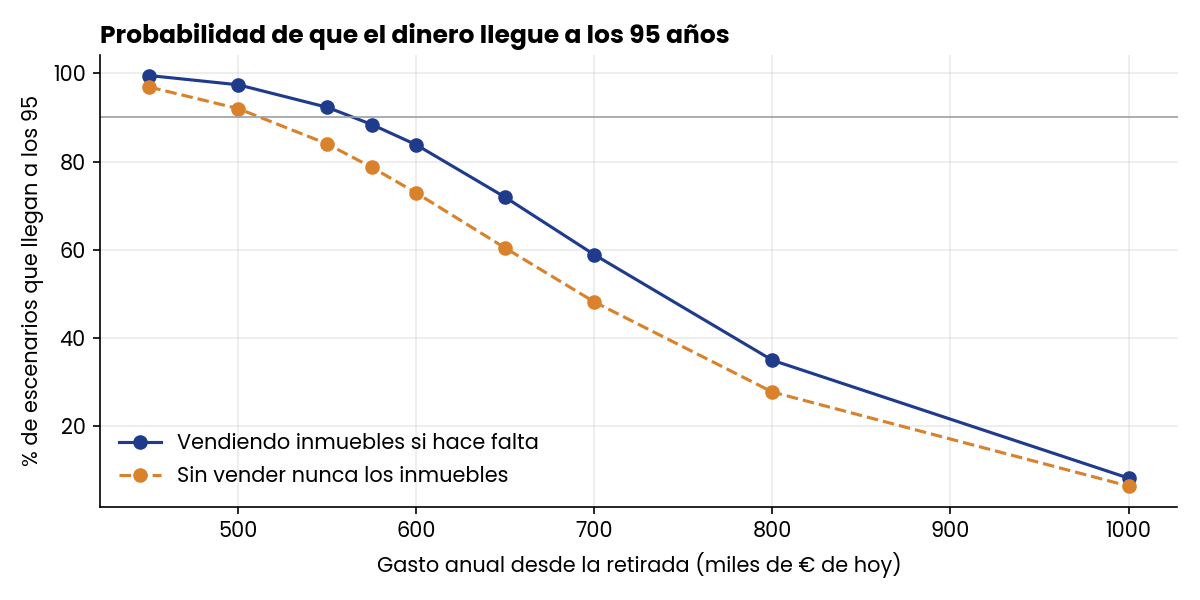

The data file committed next to this chart (first rows):
gasto_anual_€, prob_llegar_a_95_con_venta_inmuebles_%, prob_llegar_a_95_sin_vender_inmuebles_%
450000, 99.5, 96.9
500000, 97.4, 92.0
550000, 92.3, 84.0
575000, 88.4, 78.7
600000, 83.8, 72.9
650000, 71.9, 60.4
700000, 58.9, 48.2
800000, 35.0, 27.8
1000000, 8.3, 6.5
